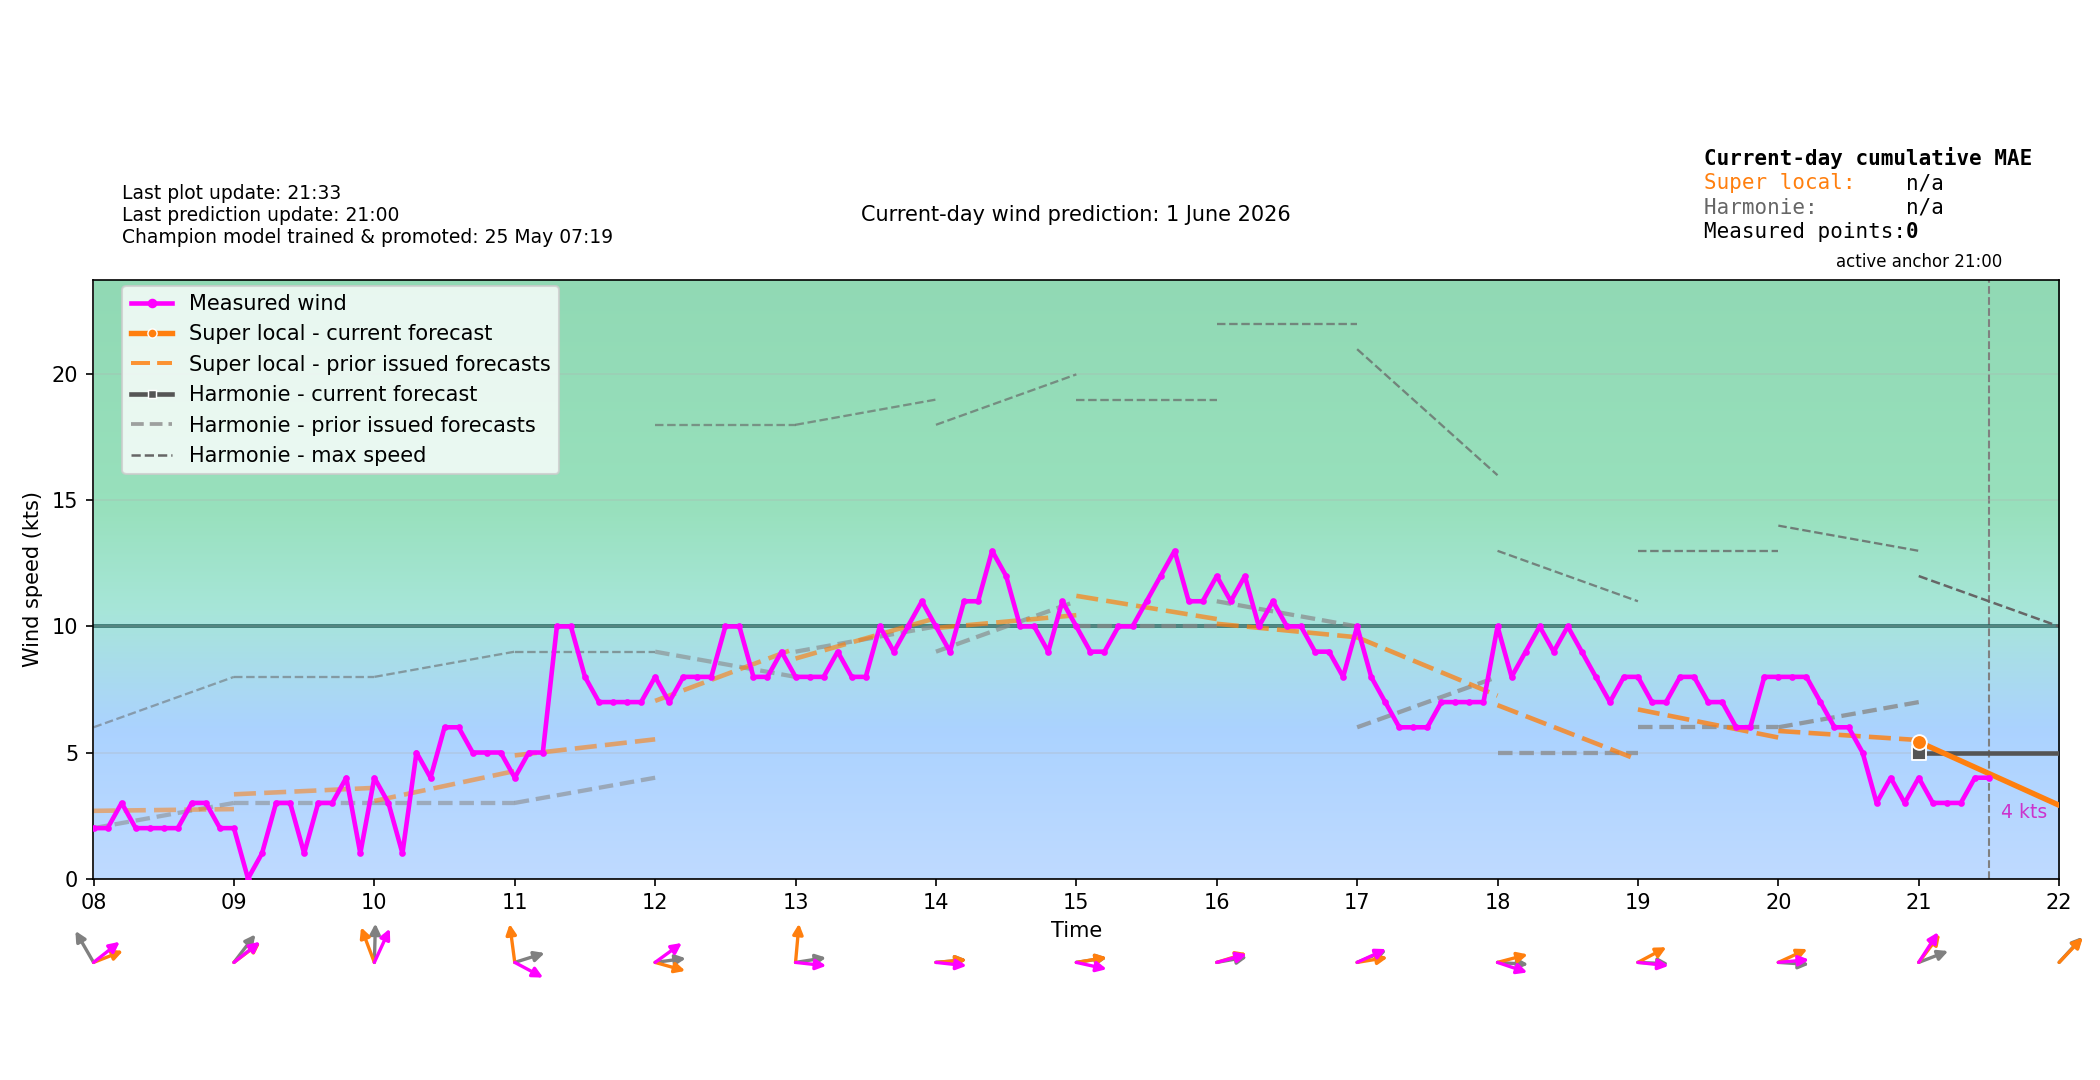

The file beside this chart, header and first rows:
time_local, forecast_wind_speed, forecast_wind_min, forecast_wind_max, forecast_wind_dir_deg, actual_wind_speed, actual_wind_dir_deg, lstm_pred_wind_speed_full, lstm_pred_wind_dir_deg_full, lstm_pred_wind_speed, lstm_pred_wind_dir_deg, is_future, hour_local, minute_local
2026-06-01T00:00:00+0200, 3.0, 3.0, 6.0, 246.0, , , , 291.3, , , False, 00, 0
2026-06-01T00:06:00+0200, 3.0, 3.0, 5.9, 248.2, 3.0, 238.0, , 292.1, , , False, 00, 6
2026-06-01T00:12:00+0200, 3.0, 3.0, 5.8, 250.3, 3.0, 238.0, , 292.9, , , False, 00, 12
2026-06-01T00:18:00+0200, 3.0, 3.0, 5.7, 252.6, 2.0, 238.0, , 293.6, , , False, 00, 18
2026-06-01T00:24:00+0200, 3.0, 3.0, 5.6, 254.8, 2.0, 238.0, , 294.4, , , False, 00, 24
2026-06-01T00:30:00+0200, 3.0, 3.0, 5.5, 257.0, 2.0, 238.0, , 295.2, , , False, 00, 30
2026-06-01T00:36:00+0200, 3.0, 3.0, 5.4, 259.2, 3.0, 238.0, , 296, , , False, 00, 36
2026-06-01T00:42:00+0200, 3.0, 3.0, 5.3, 261.4, 2.0, 238.0, , 296.8, , , False, 00, 42
2026-06-01T00:48:00+0200, 3.0, 3.0, 5.2, 263.7, 3.0, 238.0, , 297.6, , , False, 00, 48
2026-06-01T00:54:00+0200, 3.0, 3.0, 5.1, 265.8, 3.0, 238.0, , 298.4, , , False, 00, 54
2026-06-01T01:00:00+0200, 3.0, 3.0, 5.0, 268.0, 3.0, 238.0, 2.234, 299.2, , , False, 01, 0
2026-06-01T01:06:00+0200, 3.0, 3.0, 5.0, 266.5, 1.0, 238.0, 2.206, 296.2, , , False, 01, 6
2026-06-01T01:12:00+0200, 3.0, 3.0, 5.0, 265, 2.0, 238.0, 2.178, 293.1, , , False, 01, 12
2026-06-01T01:18:00+0200, 3.0, 3.0, 5.0, 263.5, 3.0, 238.0, 2.15, 290, , , False, 01, 18
2026-06-01T01:24:00+0200, 3.0, 3.0, 5.0, 262, 2.0, 238.0, 2.122, 286.8, , , False, 01, 24
2026-06-01T01:30:00+0200, 3.0, 3.0, 5.0, 260.5, 3.0, 238.0, 2.094, 283.6, , , False, 01, 30
2026-06-01T01:36:00+0200, 3.0, 3.0, 5.0, 259, 1.0, 238.0, 2.066, 280.4, , , False, 01, 36
2026-06-01T01:42:00+0200, 3.0, 3.0, 5.0, 257.5, 2.0, 238.0, 2.038, 277.3, , , False, 01, 42
2026-06-01T01:48:00+0200, 3.0, 3.0, 5.0, 256, 1.0, 238.0, 2.01, 274.2, , , False, 01, 48
2026-06-01T01:54:00+0200, 3.0, 3.0, 5.0, 254.5, 2.0, 238.0, 1.982, 271.1, , , False, 01, 54
2026-06-01T02:00:00+0200, 3.0, 3.0, 5.0, 253.0, 2.0, 238.0, 1.954, 268.1, , , False, 02, 0
2026-06-01T02:06:00+0200, 3.0, 3.0, 5.0, 250.3, 2.0, 238.0, 1.925, 267.8, , , False, 02, 6
2026-06-01T02:12:00+0200, 3.0, 3.0, 5.0, 247.5, 2.0, 238.0, 1.897, 267.4, , , False, 02, 12
2026-06-01T02:18:00+0200, 3.0, 3.0, 5.0, 244.7, 0.0, 238.0, 1.868, 267.1, , , False, 02, 18
2026-06-01T02:24:00+0200, 3.0, 3.0, 5.0, 241.9, 1.0, 238.0, 1.84, 266.8, , , False, 02, 24
2026-06-01T02:30:00+0200, 3.0, 3.0, 5.0, 239.0, 2.0, 238.0, 1.811, 266.4, , , False, 02, 30
2026-06-01T02:36:00+0200, 3.0, 3.0, 5.0, 236.1, 2.0, 238.0, 1.783, 266.1, , , False, 02, 36
2026-06-01T02:42:00+0200, 3.0, 3.0, 5.0, 233.3, 2.0, 238.0, 1.754, 265.8, , , False, 02, 42
2026-06-01T02:48:00+0200, 3.0, 3.0, 5.0, 230.5, 2.0, 238.0, 1.725, 265.4, , , False, 02, 48
2026-06-01T02:54:00+0200, 3.0, 3.0, 5.0, 227.7, 2.0, 238.0, 1.697, 265.1, , , False, 02, 54
2026-06-01T03:00:00+0200, 3.0, 3.0, 5.0, 225.0, 2.0, 238.0, 1.668, 264.8, , , False, 03, 0
2026-06-01T03:06:00+0200, 3.0, 3.0, 4.9, 224.6, 2.0, 240.0, 1.689, 263.6, , , False, 03, 6
2026-06-01T03:12:00+0200, 3.0, 3.0, 4.8, 224.2, 2.0, 238.0, 1.71, 262.3, , , False, 03, 12
2026-06-01T03:18:00+0200, 3.0, 3.0, 4.7, 223.8, 2.0, 238.0, 1.731, 261.1, , , False, 03, 18
2026-06-01T03:24:00+0200, 3.0, 3.0, 4.6, 223.4, 2.0, 238.0, 1.752, 259.9, , , False, 03, 24
2026-06-01T03:30:00+0200, 3.0, 3.0, 4.5, 223.0, 3.0, 238.0, 1.774, 258.7, , , False, 03, 30
2026-06-01T03:36:00+0200, 3.0, 3.0, 4.4, 222.6, 2.0, 238.0, 1.795, 257.5, , , False, 03, 36
2026-06-01T03:42:00+0200, 3.0, 3.0, 4.3, 222.2, 1.0, 238.0, 1.816, 256.2, , , False, 03, 42
2026-06-01T03:48:00+0200, 3.0, 3.0, 4.2, 221.8, 1.0, 238.0, 1.837, 255, , , False, 03, 48
2026-06-01T03:54:00+0200, 3.0, 3.0, 4.1, 221.4, 1.0, 238.0, 1.858, 253.8, , , False, 03, 54
2026-06-01T04:00:00+0200, 3.0, 3.0, 4.0, 221.0, 1.0, 238.0, 1.879, 252.6, , , False, 04, 0
2026-06-01T04:06:00+0200, 3.0, 3.0, 4.1, 223.1, 2.0, 238.0, 1.942, 254.4, , , False, 04, 6
2026-06-01T04:12:00+0200, 3.0, 3.0, 4.2, 225.2, 2.0, 238.0, 2.005, 256.2, , , False, 04, 12
2026-06-01T04:18:00+0200, 3.0, 3.0, 4.3, 227.3, 2.0, 238.0, 2.069, 258.1, , , False, 04, 18
2026-06-01T04:24:00+0200, 3.0, 3.0, 4.4, 229.4, 2.0, 238.0, 2.132, 259.9, , , False, 04, 24
2026-06-01T04:30:00+0200, 3.0, 3.0, 4.5, 231.5, 2.0, 238.0, 2.195, 261.7, , , False, 04, 30
2026-06-01T04:36:00+0200, 3.0, 3.0, 4.6, 233.6, 1.0, 238.0, 2.259, 263.6, , , False, 04, 36
2026-06-01T04:42:00+0200, 3.0, 3.0, 4.7, 235.7, 2.0, 238.0, 2.322, 265.4, , , False, 04, 42
2026-06-01T04:48:00+0200, 3.0, 3.0, 4.8, 237.8, 2.0, 238.0, 2.385, 267.2, , , False, 04, 48
2026-06-01T04:54:00+0200, 3.0, 3.0, 4.9, 239.9, 3.0, 238.0, 2.449, 269, , , False, 04, 54
2026-06-01T05:00:00+0200, 3.0, 3.0, 5.0, 242.0, 2.0, 238.0, 2.512, 270.8, , , False, 05, 0
2026-06-01T05:06:00+0200, 3.0, 3.0, 5.0, 241.5, 2.0, 238.0, 2.513, 269.4, , , False, 05, 6
2026-06-01T05:12:00+0200, 3.0, 3.0, 5.0, 241, 0.0, 238.0, 2.513, 267.9, , , False, 05, 12
2026-06-01T05:18:00+0200, 3.0, 3.0, 5.0, 240.5, 2.0, 238.0, 2.514, 266.5, , , False, 05, 18
2026-06-01T05:24:00+0200, 3.0, 3.0, 5.0, 240, 3.0, 238.0, 2.515, 265, , , False, 05, 24
2026-06-01T05:30:00+0200, 3.0, 3.0, 5.0, 239.5, 2.0, 238.0, 2.516, 263.5, , , False, 05, 30
2026-06-01T05:36:00+0200, 3.0, 3.0, 5.0, 239, 2.0, 238.0, 2.517, 262.1, , , False, 05, 36
2026-06-01T05:42:00+0200, 3.0, 3.0, 5.0, 238.5, 2.0, 238.0, 2.517, 260.6, , , False, 05, 42
2026-06-01T05:48:00+0200, 3.0, 3.0, 5.0, 238, 2.0, 238.0, 2.518, 259.2, , , False, 05, 48
2026-06-01T05:54:00+0200, 3.0, 3.0, 5.0, 237.5, 2.0, 238.0, 2.519, 257.7, , , False, 05, 54
... 180 more rows
